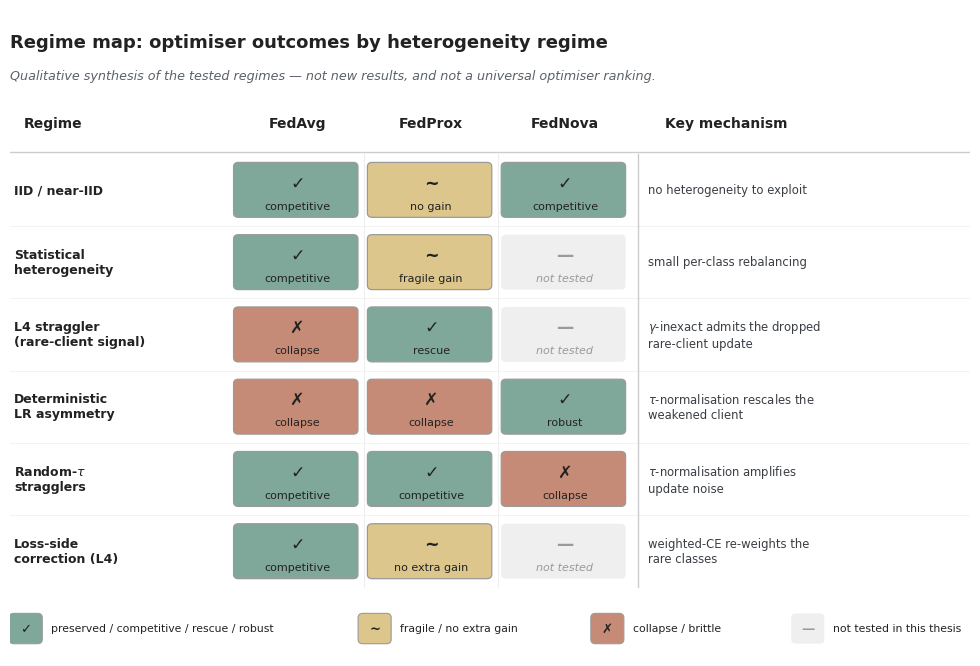

Recreate this plot in Python. (Note: this script raises an exception after producing the figure.)
#!/usr/bin/env python3
"""F_regime_map_summary.pdf -- qualitative synthesis of Chapter 5 (NOT new results).

A final-discussion regime map: rows = heterogeneity regimes, columns =
FedAvg / FedProx / FedNova, plus a concise "key mechanism" column. Each cell is
triple-coded (a glyph + a short word + a muted colour) so the status reads even
in greyscale or for colourblind readers; it is NOT a traffic-light slide. Cells
where an optimiser was not run in a regime are a recessive grey "not tested"
(no invented results, no universal-ranking claim).
"""
import os
import matplotlib
matplotlib.use("Agg")
import matplotlib.pyplot as plt
from matplotlib.patches import FancyBboxPatch

plt.rcParams.update({
    "font.family": "DejaVu Sans",
    "mathtext.fontset": "dejavusans",
    "pdf.fonttype": 42,
})

# muted, colourblind-safer palette (teal/sand/clay/grey -- not green/red), each
# category ALSO carries a distinct glyph so colour is never load-bearing.
TEAL = "#7FA89B"    # preserved / competitive / rescue / robust   ✓
SAND = "#DCC68C"    # fragile / no extra gain                     ~
CLAY = "#C68B77"    # collapse / brittle                          ✗
GREY = "#EFEFEF"    # not tested in this thesis                   — (recessive)
EDGE, TXT, DIM = "#9a9a9a", "#222222", "#9a9a9a"
CAT = {"good": (TEAL, "✓"), "part": (SAND, "~"), "bad": (CLAY, "✗"), "nt": (GREY, "—")}

# rows: regime, (cat,label) for FA / FP / FN, concise mechanism
rows = [
    ("IID / near-IID",
     ("good", "competitive"), ("part", "no gain"), ("good", "competitive"),
     "no heterogeneity to exploit"),
    ("Statistical\nheterogeneity",
     ("good", "competitive"), ("part", "fragile gain"), ("nt", "not tested"),
     "small per-class rebalancing"),
    ("L4 straggler\n(rare-client signal)",
     ("bad", "collapse"), ("good", "rescue"), ("nt", "not tested"),
     "$\\gamma$-inexact admits the dropped\nrare-client update"),
    ("Deterministic\nLR asymmetry",
     ("bad", "collapse"), ("bad", "collapse"), ("good", "robust"),
     "$\\tau$-normalisation rescales the\nweakened client"),
    ("Random-$\\tau$\nstragglers",
     ("good", "competitive"), ("good", "competitive"), ("bad", "collapse"),
     "$\\tau$-normalisation amplifies\nupdate noise"),
    ("Loss-side\ncorrection (L4)",
     ("good", "competitive"), ("part", "no extra gain"), ("nt", "not tested"),
     "weighted-CE re-weights the\nrare classes"),
]

# geometry
col_reg = (0.0, 2.7)
cols = {"FedAvg": (2.85, 4.45), "FedProx": (4.55, 6.15), "FedNova": (6.25, 7.85)}
col_mech = (8.1, 12.2)
rh, n = 1.0, len(rows)
top = 0.95 + n * rh
fig, ax = plt.subplots(figsize=(9.8, 6.6))
ax.set_xlim(0, 12.2); ax.set_ylim(0, top + 2.0); ax.axis("off")

# title + subtitle
ax.text(0.0, top + 1.55, "Regime map: optimiser outcomes by heterogeneity regime",
        ha="left", va="center", fontsize=13, fontweight="bold", color=TXT)
ax.text(0.0, top + 1.08,
        "Qualitative synthesis of the tested regimes — not new results, and not a universal optimiser ranking.",
        ha="left", va="center", fontsize=9.2, style="italic", color="#5b6168")

# header
def header(a, b, label):
    ax.text((a + b) / 2, top + 0.42, label, ha="center", va="center",
            fontsize=10, fontweight="bold", color=TXT)
header(col_reg[0] + 0.1, col_reg[0] + 1.0, "Regime")
for name, (a, b) in cols.items():
    header(a, b, name)
header(col_mech[0], col_mech[0] + 2.0, "Key mechanism")
ax.plot([0, col_mech[1]], [top + 0.02, top + 0.02], color="#cccccc", lw=1.0)

# column separators
for x in (cols["FedProx"][0] - 0.05, cols["FedNova"][0] - 0.05):
    ax.plot([x, x], [0.95, top], color="#eeeeee", lw=0.8, zorder=0)
ax.plot([col_mech[0] - 0.12, col_mech[0] - 0.12], [0.95, top], color="#cccccc", lw=1.0)

# rows
for i, (reg, fa, fp, fn, mech) in enumerate(rows):
    y = top - (i + 1) * rh
    ax.text(col_reg[0] + 0.05, y + rh / 2, reg, ha="left", va="center",
            fontsize=9, color=TXT, fontweight="bold")
    for (cat, label), (a, b) in zip([fa, fp, fn], cols.values()):
        colour, glyph = CAT[cat]
        secondary = cat == "nt"
        ax.add_patch(FancyBboxPatch((a, y + 0.13), b - a - 0.04, rh - 0.26,
                     boxstyle="round,pad=0.01,rounding_size=0.06",
                     facecolor=colour, edgecolor=("none" if secondary else EDGE),
                     linewidth=0.9, zorder=2))
        ax.text((a + b) / 2, y + rh * 0.60, glyph, ha="center", va="center",
                fontsize=12.5, color=(DIM if secondary else TXT),
                fontweight="bold", zorder=3)
        ax.text((a + b) / 2, y + rh * 0.28, label, ha="center", va="center",
                fontsize=8, color=(DIM if secondary else TXT),
                style=("italic" if secondary else "normal"), zorder=3)
    ax.text(col_mech[0], y + rh / 2, mech, ha="left", va="center",
            fontsize=8.4, color="#3a3f45")
    if i > 0:
        ax.plot([0, col_mech[1]], [y + rh, y + rh], color="#f0f0f0", lw=0.6, zorder=0)

# legend (glyph + muted swatch + label)
items = [("good", "preserved / competitive / rescue / robust"),
         ("part", "fragile / no extra gain"),
         ("bad", "collapse / brittle"),
         ("nt", "not tested in this thesis")]
lx, ly = 0.0, 0.18
for cat, label in items:
    colour, glyph = CAT[cat]
    ax.add_patch(FancyBboxPatch((lx, ly), 0.40, 0.40,
                 boxstyle="round,pad=0.01,rounding_size=0.06",
                 facecolor=colour, edgecolor=("none" if cat == "nt" else EDGE), linewidth=0.8))
    ax.text(lx + 0.20, ly + 0.20, glyph, ha="center", va="center", fontsize=9.5,
            color=(DIM if cat == "nt" else TXT), fontweight="bold")
    ax.text(lx + 0.52, ly + 0.20, label, ha="left", va="center", fontsize=7.8, color=TXT)
    lx += 0.52 + len(label) * 0.082 + 0.55

fig.subplots_adjust(left=0.01, right=0.99, top=0.99, bottom=0.01)
HERE = os.path.dirname(os.path.abspath(__file__))
out = os.path.join(HERE, "F_regime_map_summary.pdf")
fig.savefig(out, format="pdf", bbox_inches="tight", pad_inches=0.05)
print("wrote", out)
